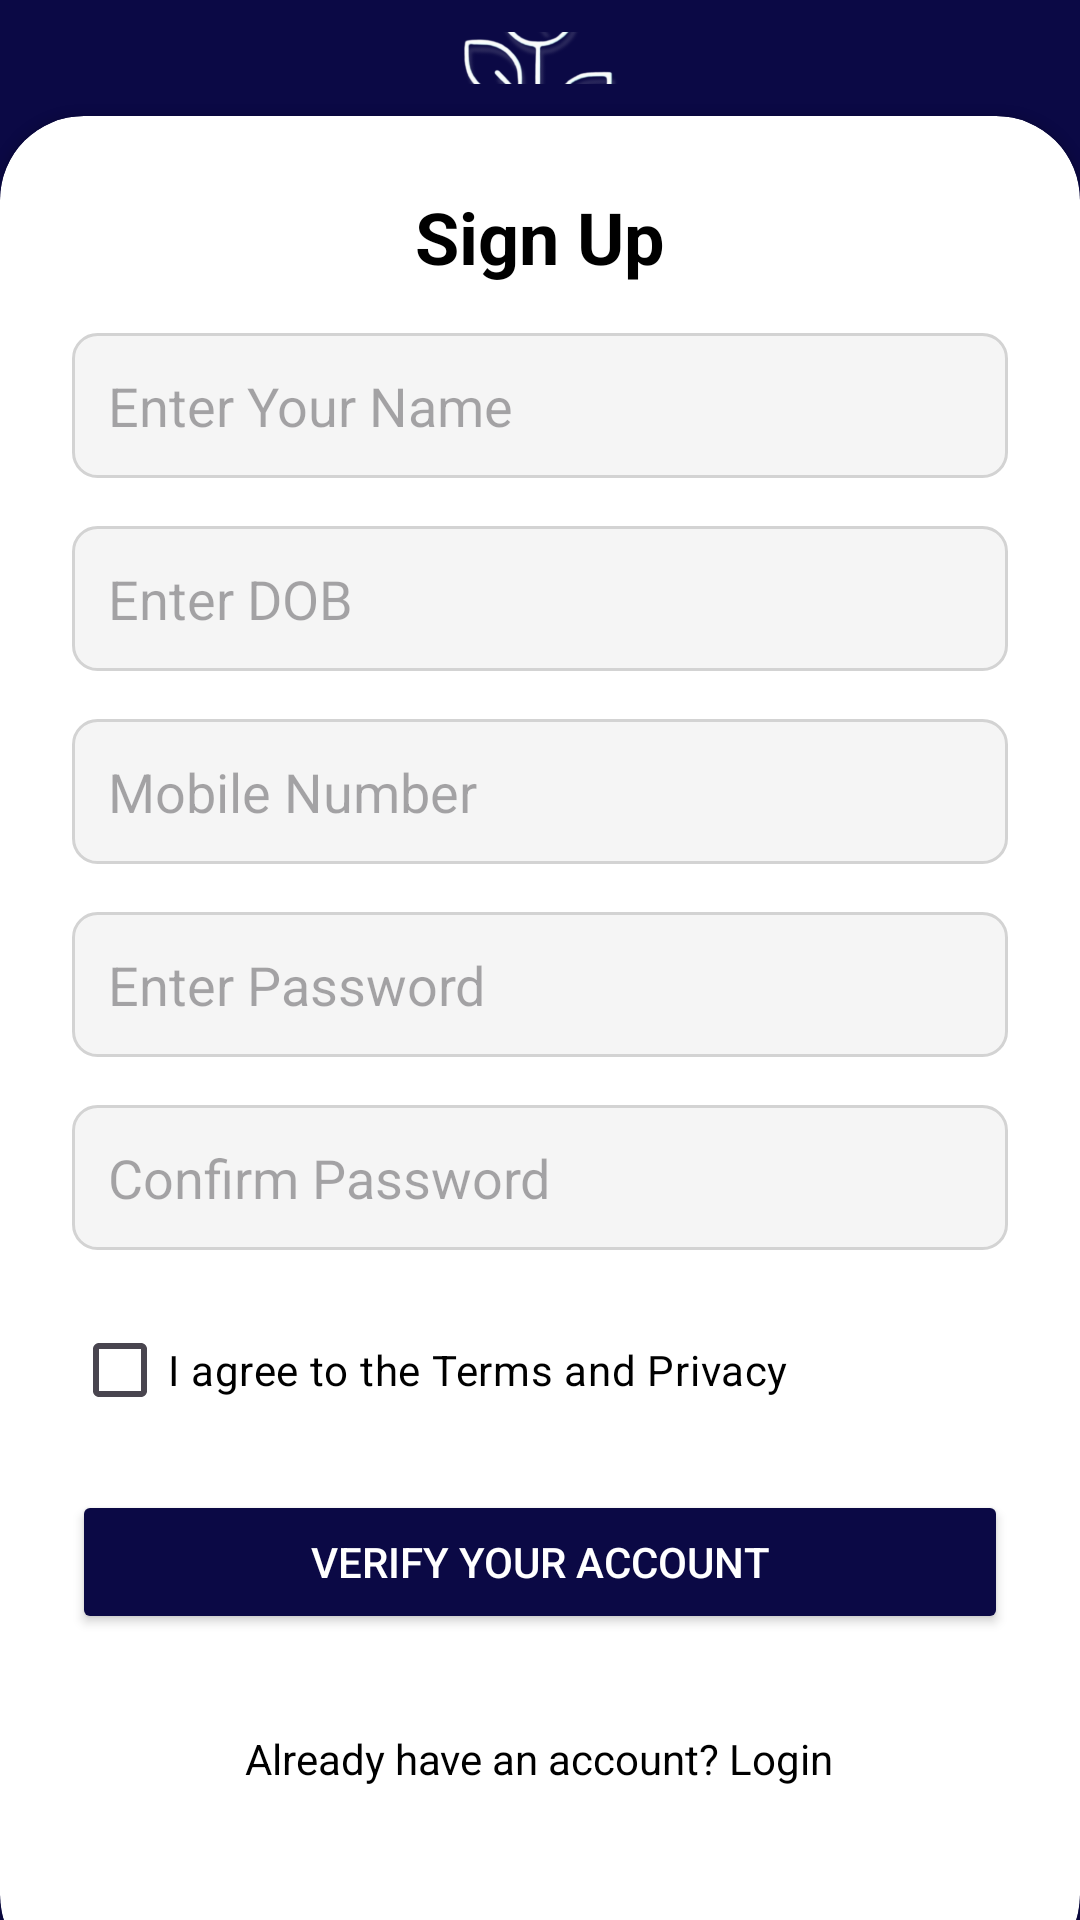

Produce the Android XML layout that renders to this screen, including the resource entries it uses.
<!-- AndroidManifest.xml: application theme Theme.NavDhan -->
<!-- res/layout/activity_signup.xml -->
<?xml version="1.0" encoding="utf-8"?>
<RelativeLayout xmlns:android="http://schemas.android.com/apk/res/android"
    xmlns:app="http://schemas.android.com/apk/res-auto"
    xmlns:tools="http://schemas.android.com/tools"
    android:layout_width="match_parent"
    android:layout_height="match_parent"
    android:background="#0b0945"
    tools:context=".SignUpActivity">

    <RelativeLayout
        android:layout_width="match_parent"
        android:layout_height="match_parent"
        android:background="#0b0945"
        android:alpha="0.4" />

    <LinearLayout
        android:layout_width="match_parent"
        android:layout_height="match_parent"
        android:orientation="vertical"
        android:gravity="center"
        android:padding="28dp"
        android:layout_above="@id/card_view">

        <ImageView
            android:id="@+id/logo"
            android:layout_width="90dp"
            android:layout_height="90dp"
            android:src="@drawable/navdhanlogo"
            android:contentDescription="App Logo"
            android:layout_marginTop="20dp"/>

        <TextView
            android:layout_width="wrap_content"
            android:layout_height="wrap_content"
            android:text="NavDhan"
            android:fontFamily="@font/black"
            android:textStyle="bold"
            android:textSize="28sp"
            android:textColor="@color/white"
            android:layout_marginTop="16dp" />
    </LinearLayout>

    <androidx.cardview.widget.CardView
        android:id="@+id/card_view"
        android:layout_width="match_parent"
        android:layout_height="wrap_content"
        android:layout_alignParentBottom="true"
        android:layout_marginBottom="-20dp"
        app:cardCornerRadius="28dp"
        app:cardBackgroundColor="@color/white"
        android:elevation="6dp">

        <LinearLayout
            android:layout_width="match_parent"
            android:layout_height="wrap_content"
            android:orientation="vertical"
            android:padding="24dp">

            
            <RelativeLayout
                android:layout_width="match_parent"
                android:layout_height="wrap_content"
                android:layout_marginBottom="16dp">

                <TextView
                    android:id="@+id/text_signup"
                    android:layout_width="wrap_content"
                    android:layout_height="wrap_content"
                    android:text="@string/signup"
                    android:textColor="#000000"
                    android:textSize="24sp"
                    android:textStyle="bold"
                    android:layout_centerInParent="true" />
            </RelativeLayout>


            <EditText
                android:id="@+id/name"
                android:layout_width="match_parent"
                android:layout_height="wrap_content"
                android:hint="@string/enter_name"
                android:textColor="@color/black"
                android:background="@drawable/edit_text_background"
                android:padding="12dp"
                android:layout_marginBottom="16dp" />

            <EditText
                android:id="@+id/dob"
                android:layout_width="match_parent"
                android:layout_height="wrap_content"
                android:hint="@string/enter_dob"
                android:inputType="date"
                android:textColor="@color/black"
                android:background="@drawable/edit_text_background"
                android:padding="12dp"
                android:layout_marginBottom="16dp" />

            <EditText
                android:id="@+id/mobile_number"
                android:layout_width="match_parent"
                android:layout_height="wrap_content"
                android:hint="@string/mobile_number"
                android:inputType="phone"
                android:textColor="@color/black"
                android:background="@drawable/edit_text_background"
                android:padding="12dp"
                android:layout_marginBottom="16dp" />

            <EditText
                android:id="@+id/password"
                android:layout_width="match_parent"
                android:layout_height="wrap_content"
                android:hint="@string/enter_password"
                android:inputType="textPassword"
                android:textColor="@color/black"
                android:background="@drawable/edit_text_background"
                android:padding="12dp"
                android:layout_marginBottom="16dp" />

            <EditText
                android:id="@+id/confirm_password"
                android:layout_width="match_parent"
                android:layout_height="wrap_content"
                android:hint="@string/confirm_password"
                android:inputType="textPassword"
                android:textColor="@color/black"
                android:background="@drawable/edit_text_background"
                android:padding="12dp"
                android:layout_marginBottom="16dp" />

            <CheckBox
                android:id="@+id/terms_checkbox"
                android:layout_width="wrap_content"
                android:layout_height="wrap_content"
                android:text="@string/agree_terms_privacy"
                android:textColor="#000000"
                android:layout_marginBottom="16dp" />

            <Button
                android:id="@+id/btn_verify_account"
                android:layout_width="match_parent"
                android:layout_height="wrap_content"
                android:text="@string/verify_account"
                android:textColor="@color/white"
                app:cornerRadius="12dp"
                android:backgroundTint="#0b0945"
                android:layout_marginBottom="16dp" />

            <TextView
                android:id="@+id/loginac_text"
                android:layout_width="wrap_content"
                android:layout_height="wrap_content"
                android:text="@string/login_prompt"
                android:textColor="#000000"
                android:layout_marginBottom="40dp"
                android:layout_gravity="center"
                android:layout_marginTop="16dp" />

        </LinearLayout>
    </androidx.cardview.widget.CardView>
</RelativeLayout>
<!-- resources referenced by this layout -->
<resources>
  <color name="black">#000000</color>
  <color name="white">#FFFFFF</color>
  <!-- drawable edit_text_background (drawable) -->
  <?xml version="1.0" encoding="utf-8"?>
  <shape xmlns:android="http://schemas.android.com/apk/res/android">
      <solid android:color="#F5F5F5" />
      <corners android:radius="8dp" />
      <stroke android:width="1dp" android:color="#D3D3D3" />
  </shape>
  <!-- drawable navdhanlogo: png bitmap (drawable, 226857 bytes) -->
  <string name="agree_terms_privacy" tools:ignore="MissingTranslation">I agree to the Terms and Privacy</string>
  <string name="confirm_password">Confirm Password</string>
  <string name="enter_dob" tools:ignore="MissingTranslation">Enter DOB</string>
  <string name="enter_name">Enter Your Name</string>
  <string name="enter_password">Enter Password</string>
  <string name="login_prompt">Already have an account? Login</string>
  <string name="mobile_number">Mobile Number</string>
  <string name="signup">Sign Up</string>
  <string name="verify_account">Verify Your Account</string>
  <style name="Theme.NavDhan" parent="Base.Theme.NavDhan" />
  <style name="Base.Theme.NavDhan" parent="Theme.Material3.DayNight.NoActionBar">
          
          
  
          <item name="android:statusBarColor">#0b0945</item>
          <item name="android:windowLightStatusBar">true</item>
      </style>
</resources>
